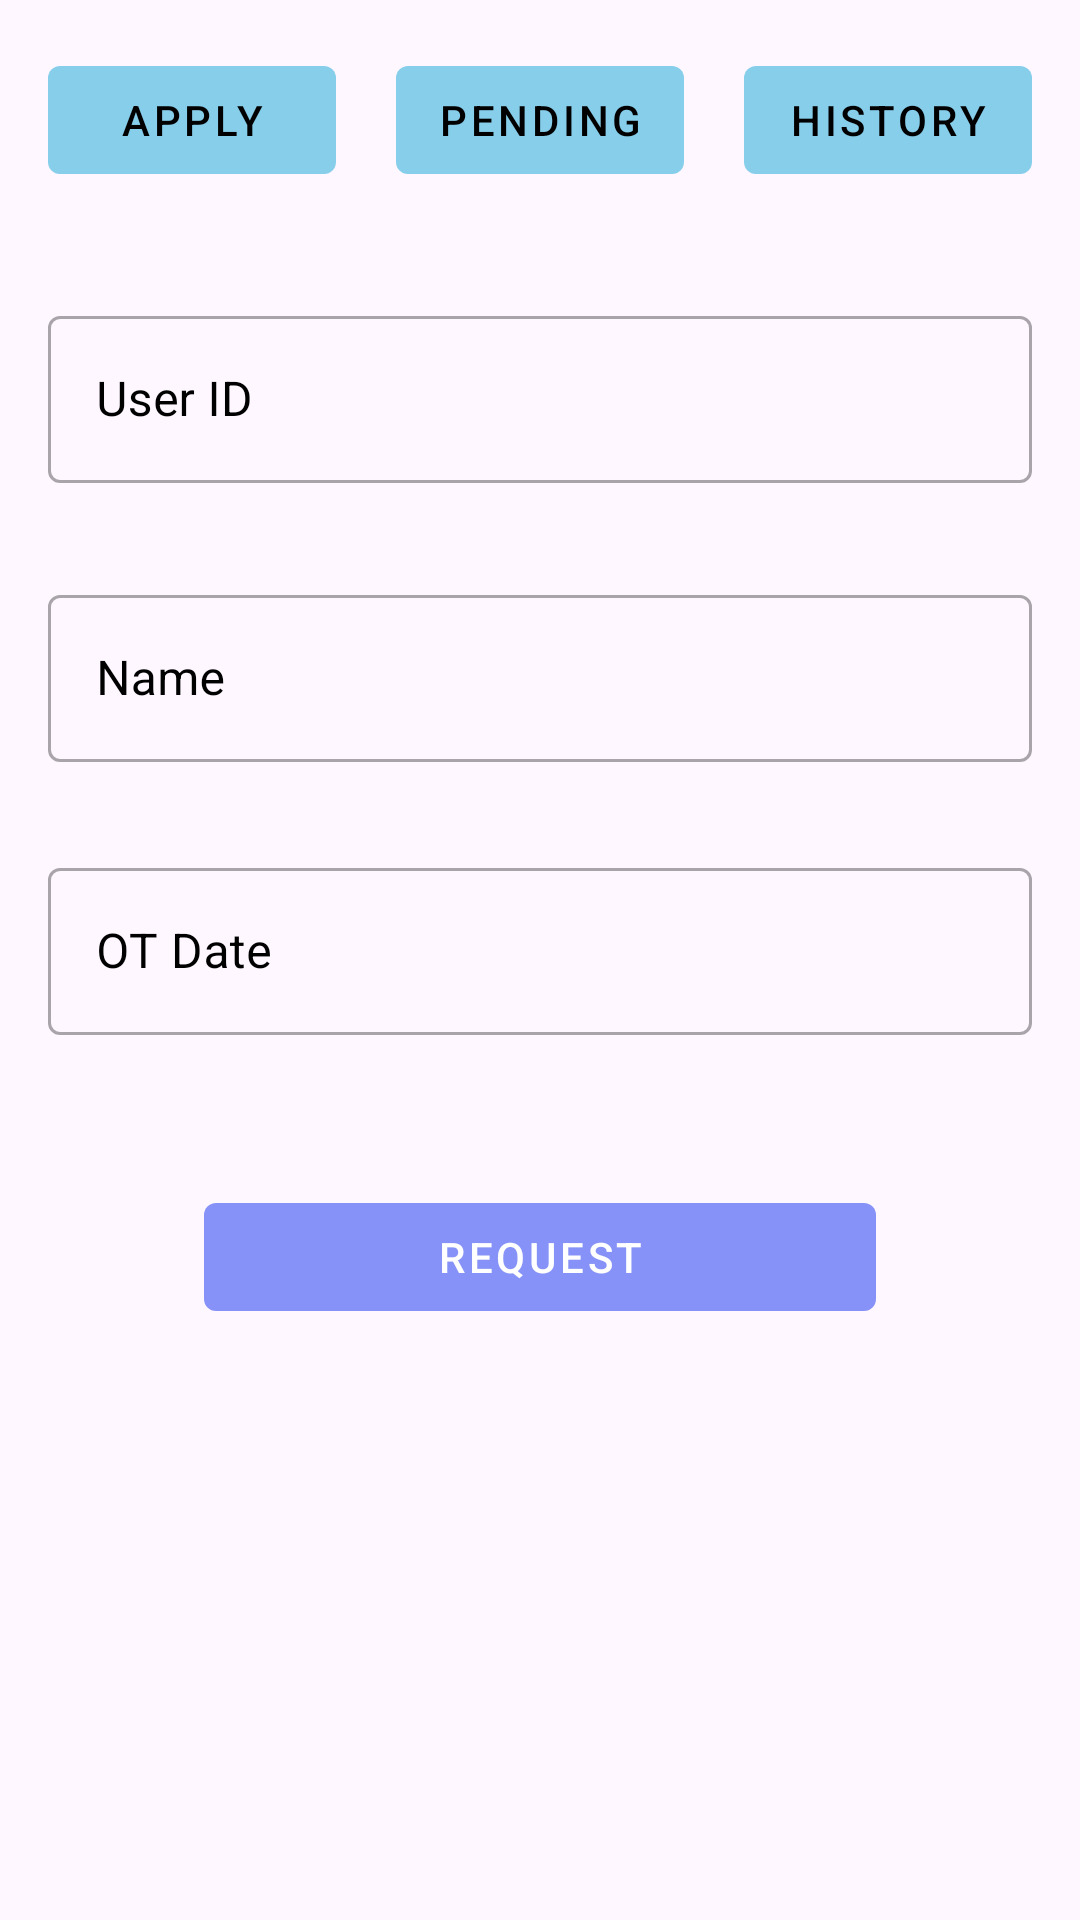

Produce the Android XML layout that renders to this screen, including the resource entries it uses.
<!-- AndroidManifest.xml: application theme Theme.Hremp -->
<!-- res/layout/fragment_overtime.xml -->
<?xml version="1.0" encoding="utf-8"?>
<RelativeLayout
    xmlns:android="http://schemas.android.com/apk/res/android"
    xmlns:tools="http://schemas.android.com/tools"
    xmlns:app="http://schemas.android.com/apk/res-auto"
    android:layout_width="match_parent"
    android:layout_height="match_parent"
    tools:context=".OvertimeFragment"
    android:background="@drawable/background">


    <LinearLayout
        android:layout_width="match_parent"
        android:layout_height="wrap_content"
        android:orientation="horizontal"
        android:layout_marginTop="16dp"
        android:layout_marginStart="16dp"
        android:layout_marginEnd="16dp">

        
        <com.google.android.material.button.MaterialButton
            android:id="@+id/commonButton"
            style="@style/Widget.MaterialComponents.Button.TextButton"
            android:layout_width="0dp"
            android:layout_height="wrap_content"
            android:layout_weight="1"
            android:text="Apply"
            android:textColor="@color/black"
            android:layout_marginEnd="20dp"
            app:backgroundTint="@color/skyblue"/>
        
        <com.google.android.material.button.MaterialButton
            style="@style/Widget.MaterialComponents.Button.TextButton"
            android:layout_width="0dp"
            android:id="@+id/pending"
            android:layout_height="wrap_content"
            android:layout_weight="1"
            android:text="Pending"
            android:textColor="@color/black"
            android:layout_marginEnd="20dp"
            app:backgroundTint="@color/skyblue"/>

        <com.google.android.material.button.MaterialButton
            style="@style/Widget.MaterialComponents.Button.TextButton"
            android:layout_width="0dp"
            android:id="@+id/history"
            android:layout_height="wrap_content"
            android:layout_weight="1"
            android:textColor="@color/black"
            android:text="History"
            app:backgroundTint="@color/skyblue"/>

    </LinearLayout>

    
    <com.google.android.material.textfield.TextInputLayout
        android:id="@+id/textInputUserId"
        style="@style/Widget.MaterialComponents.TextInputLayout.OutlinedBox"
        android:layout_width="match_parent"
        android:layout_height="wrap_content"
        android:layout_marginTop="100dp"
        android:layout_marginLeft="16dp"
        android:layout_marginRight="16dp"
        android:hint="User ID"
        android:textColorHint="@color/black"
        app:startIconContentDescription="User Icon"
        app:endIconMode="clear_text">

        <com.google.android.material.textfield.TextInputEditText
            android:id="@+id/editTextUserId"
            android:layout_width="match_parent"
            android:layout_height="wrap_content"
            android:inputType="text"
            android:textColor="@color/black"
            android:textColorHint="@color/black"/>
    </com.google.android.material.textfield.TextInputLayout>

    
    <com.google.android.material.textfield.TextInputLayout
        android:id="@+id/textInputName"
        style="@style/Widget.MaterialComponents.TextInputLayout.OutlinedBox"
        android:layout_width="match_parent"
        android:layout_height="wrap_content"
        android:layout_marginTop="32dp"
        android:layout_marginLeft="16dp"
        android:layout_marginRight="16dp"
        android:layout_below="@id/textInputUserId"
        android:hint="Name"
        android:textColorHint="@color/black"
        app:startIconContentDescription="User Icon"
        app:endIconMode="clear_text">

        <com.google.android.material.textfield.TextInputEditText
            android:id="@+id/editTextName"
            android:layout_width="match_parent"
            android:layout_height="wrap_content"
            android:inputType="text"
            android:textColor="@color/black"
            android:layout_marginBottom="30dp"
            android:textColorHint="@color/black"/>
    </com.google.android.material.textfield.TextInputLayout>



    
    <com.google.android.material.textfield.TextInputLayout
        android:id="@+id/textInputDate"
        style="@style/Widget.MaterialComponents.TextInputLayout.OutlinedBox"
        android:layout_width="match_parent"
        android:layout_height="wrap_content"
        android:layout_below="@id/textInputName"
        android:layout_marginLeft="16dp"
        android:layout_marginRight="16dp"
        android:hint="OT Date"
        android:textColorHint="@color/black"
        app:startIconContentDescription="User Icon"
        app:endIconMode="clear_text">

        <com.google.android.material.textfield.TextInputEditText
            android:id="@+id/editTextDate"
            android:layout_width="match_parent"
            android:layout_height="wrap_content"
            android:inputType="text"
            android:textColor="@color/black"
            android:textColorHint="@color/black"/>
    </com.google.android.material.textfield.TextInputLayout>


    <com.google.android.material.button.MaterialButton
        android:id="@+id/buttonRequest"
        style="@style/Widget.MaterialComponents.Button.TextButton"
        android:layout_width="match_parent"
        android:layout_height="wrap_content"
        android:layout_below="@id/textInputDate"
        android:layout_marginTop="50dp"
        android:text="Request"
        app:cornerRadius="4dp"
        android:layout_marginLeft="68dp"
        android:layout_marginRight="68dp"
        app:backgroundTint="@color/lavender"
        android:textColor="@android:color/white"/>

    

</RelativeLayout>
<!-- resources referenced by this layout -->
<resources>
  <color name="black">#FF000000</color>
  <color name="lavender">#8692f7</color>
  <color name="skyblue">#87ceeb</color>
  <style name="Theme.Hremp" parent="Base.Theme.Hremp" />
  <style name="Base.Theme.Hremp" parent="Theme.Material3.DayNight.NoActionBar">
          
          
          
          <item name="colorPrimary">@color/lavender</item>
          <item name="colorPrimaryVariant">@color/lavender</item>
          <item name="colorOnPrimary">@color/white</item>
          
          <item name="colorSecondary">@color/teal_200</item>
          <item name="colorSecondaryVariant">@color/teal_700</item>
          <item name="colorOnSecondary">@color/black</item>
          
          <item name="android:statusBarColor">?attr/colorPrimaryVariant</item>
          
      </style>
  <color name="white">#FFFFFFFF</color>
  <color name="teal_200">#FF03DAC5</color>
  <color name="teal_700">#FF018786</color>
</resources>
